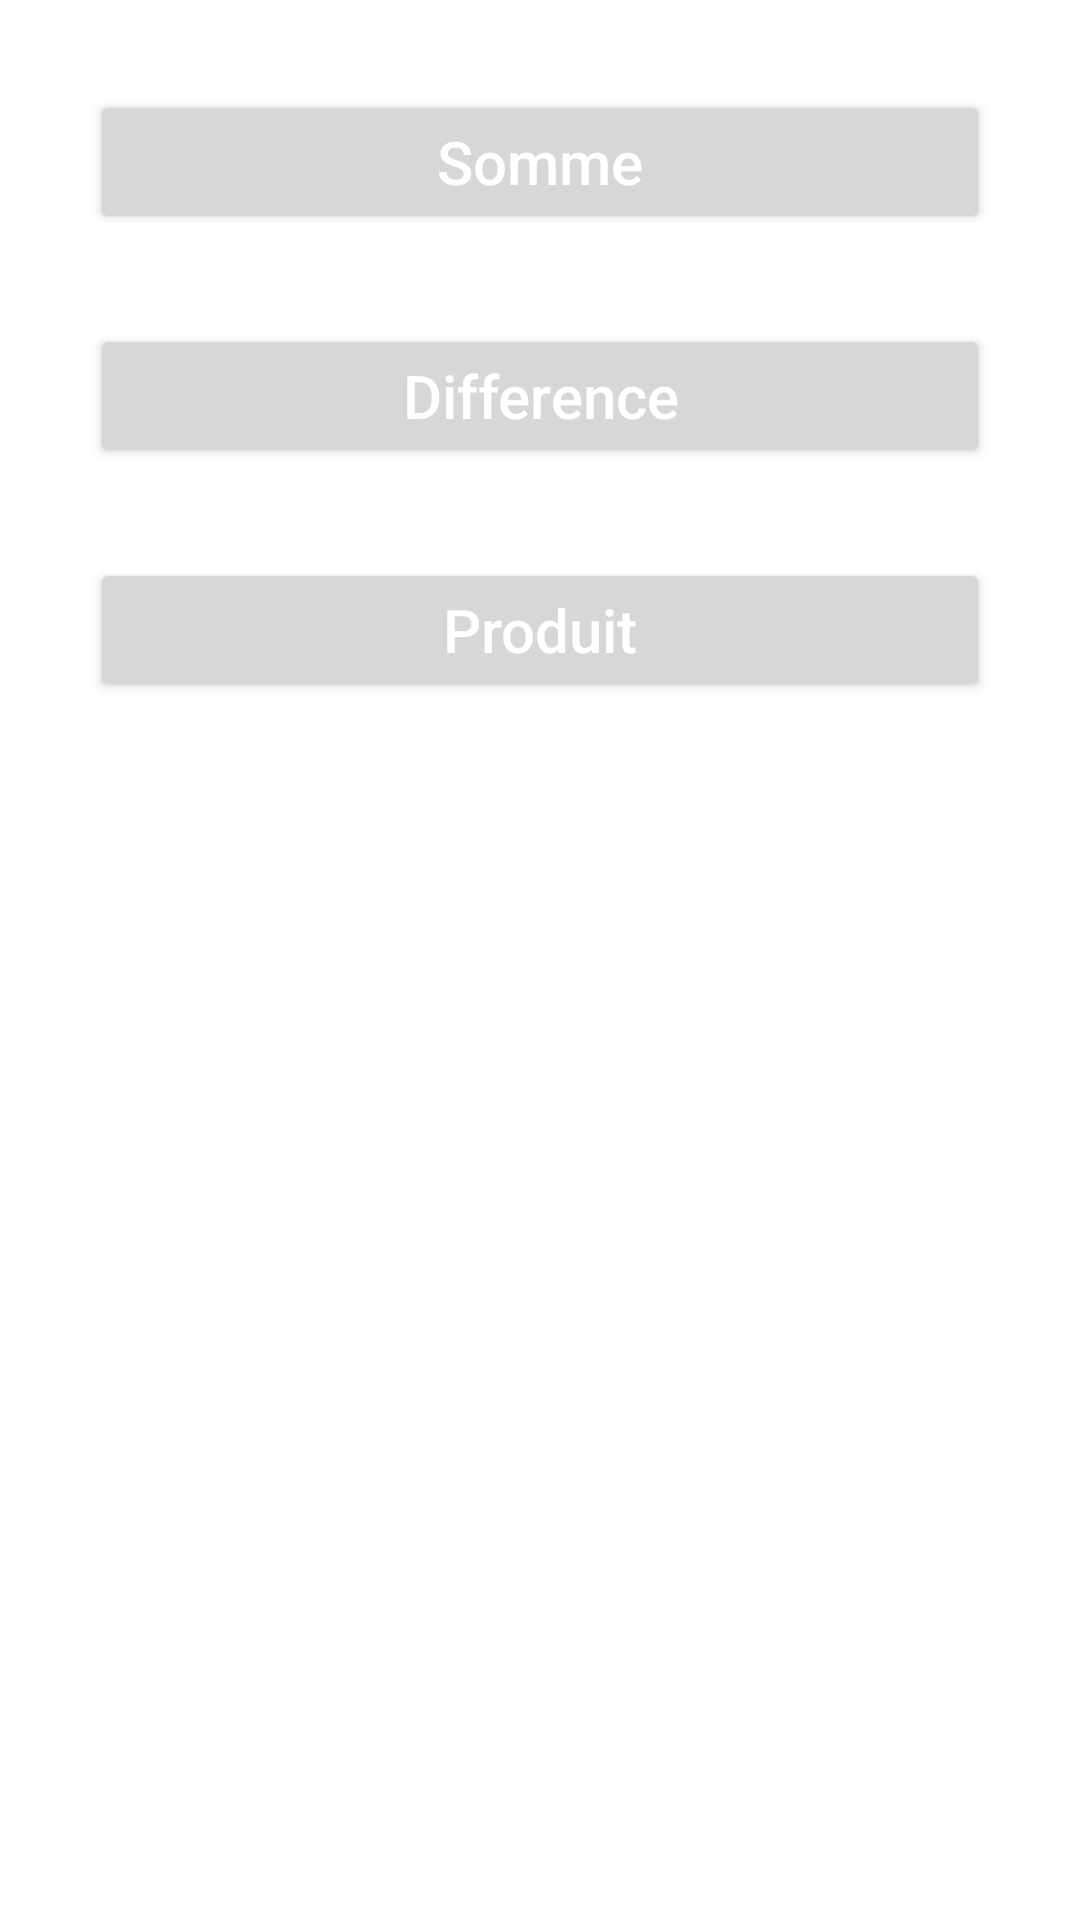

Layout XML and referenced resources for this Android screen:
<!-- AndroidManifest.xml: application theme Theme.Exercices3Operations -->
<!-- res/layout/activity_main.xml -->
<?xml version="1.0" encoding="utf-8"?>
<androidx.constraintlayout.widget.ConstraintLayout xmlns:android="http://schemas.android.com/apk/res/android"
    xmlns:app="http://schemas.android.com/apk/res-auto"
    xmlns:tools="http://schemas.android.com/tools"
    android:layout_width="match_parent"
    android:layout_height="match_parent"
    tools:context=".MainActivity">

    <Button
        android:id="@+id/sommeBtn"
        android:layout_width="match_parent"
        android:layout_height="wrap_content"
        android:layout_margin="30dp"
        android:hint="Somme"
        android:textColorHint="@color/white"
        android:textSize="20sp"
        app:layout_constraintEnd_toEndOf="parent"
        app:layout_constraintStart_toStartOf="parent"
        app:layout_constraintTop_toTopOf="parent">
    </Button>
    <Button
        android:id="@+id/differenceBtn"
        android:layout_width="match_parent"
        android:layout_height="wrap_content"
        android:layout_margin="30dp"
        android:hint="Difference"
        android:textColorHint="@color/white"
        android:textSize="20sp"
        app:layout_constraintEnd_toEndOf="parent"
        app:layout_constraintStart_toStartOf="parent"
        app:layout_constraintTop_toBottomOf="@id/sommeBtn">
    </Button>
    <Button
        android:id="@+id/produitBtn"
        android:layout_width="match_parent"
        android:layout_height="wrap_content"
        android:layout_margin="30dp"
        android:hint="Produit"
        android:textColorHint="@color/white"
        android:textSize="20sp"
        app:layout_constraintEnd_toEndOf="parent"
        app:layout_constraintStart_toStartOf="parent"
        app:layout_constraintTop_toBottomOf="@id/differenceBtn">
    </Button>
</androidx.constraintlayout.widget.ConstraintLayout>
<!-- resources referenced by this layout -->
<resources>
  <style name="Theme.Exercices3Operations" parent="Theme.MaterialComponents.DayNight.DarkActionBar">
          
          <item name="colorPrimary">@color/purple_500</item>
          <item name="colorPrimaryVariant">@color/purple_700</item>
          <item name="colorOnPrimary">@color/white</item>
          
          <item name="colorSecondary">@color/teal_200</item>
          <item name="colorSecondaryVariant">@color/teal_700</item>
          <item name="colorOnSecondary">@color/black</item>
          
          <item name="android:statusBarColor" tools:targetApi="21">?attr/colorPrimaryVariant</item>
          
      </style>
  <!-- not gathered from this repository: default colours our renderer supplied (Android Studio template values) -->
  <color name="purple_500">#FF6200EE</color>
  <color name="purple_700">#FF3700B3</color>
  <color name="teal_200">#FF03DAC5</color>
  <color name="teal_700">#FF018786</color>
  <color name="black">#FF000000</color>
  <color name="white">#FFFFFFFF</color>
</resources>
